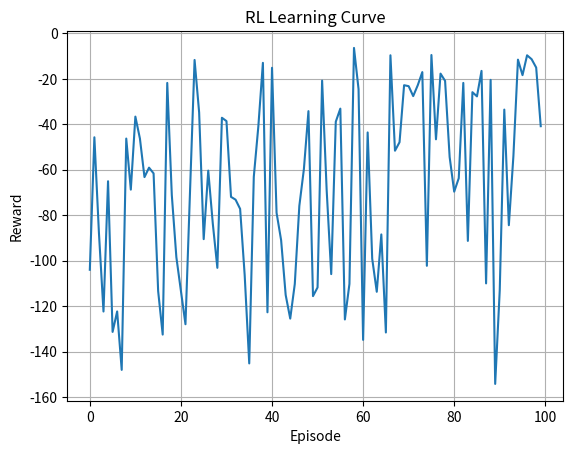
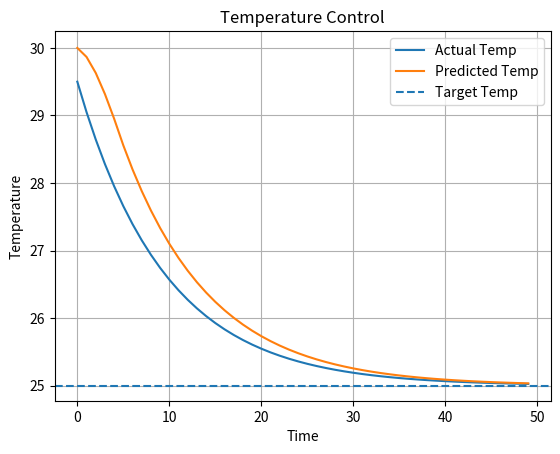

Generate these figures, in order, with matplotlib:
import numpy as np
import matplotlib.pyplot as plt
import random

# -----------------------------
# 1. Predictor (LSTM-like)
# -----------------------------
def predict_temp(history):
    weights = np.linspace(1, 2, len(history))
    weights /= weights.sum()
    return np.dot(history, weights)

# -----------------------------
# 2. Environment
# -----------------------------
def environment_step(temp, action, outside_temp=30):
    next_temp = temp + 0.1 * (outside_temp - temp) + action * 0.5
    energy = abs(action)
    return next_temp, energy

# -----------------------------
# 3. State Discretization
# -----------------------------
bins = np.linspace(15, 40, 25)

def get_state(temp):
    return np.digitize(temp, bins)

Q = np.zeros((len(bins)+1, 3))  # Q-table

# -----------------------------
# 4. Parameters
# -----------------------------
alpha = 0.1
gamma = 0.9
epsilon = 0.2
target_temp = 25

rewards = []

print("Training started...")

# -----------------------------
# 5. Training
# -----------------------------
for episode in range(100):

    if episode % 10 == 0:
        print(f"Episode {episode}")

    temp = np.random.uniform(20, 35)
    history = [temp] * 5
    total_reward = 0

    for step in range(20):

        # prediction
        temp_pred = predict_temp(history)

        state = get_state(temp_pred)

        # action selection
        if random.random() < epsilon:
            action_idx = random.randint(0, 2)
        else:
            action_idx = np.argmax(Q[state])

        action = [-1, 0, 1][action_idx]

        # environment update
        next_temp, energy = environment_step(temp, action)

        # reward
        reward = -(abs(next_temp - target_temp) + 0.1 * energy)
        total_reward += reward

        next_state = get_state(next_temp)

        # Q-learning update
        Q[state, action_idx] += alpha * (
            reward + gamma * np.max(Q[next_state]) - Q[state, action_idx]
        )

        # update history
        history.pop(0)
        history.append(next_temp)

        temp = next_temp

    rewards.append(total_reward)

# -----------------------------
# 6. Save Learning Graph
# -----------------------------
plt.figure()
plt.plot(rewards)
plt.title("RL Learning Curve")
plt.xlabel("Episode")
plt.ylabel("Reward")
plt.grid()
plt.savefig("learning_curve.png")
plt.close()

# -----------------------------
# 7. Test System
# -----------------------------
temps = []
preds = []

temp = 30
history = [temp] * 5

for _ in range(50):

    temp_pred = predict_temp(history)
    preds.append(temp_pred)

    state = get_state(temp_pred)
    action_idx = np.argmax(Q[state])
    action = [-1, 0, 1][action_idx]

    temp, _ = environment_step(temp, action)
    temps.append(temp)

    history.pop(0)
    history.append(temp)

# -----------------------------
# 8. Save Result Graph
# -----------------------------
plt.figure()
plt.plot(temps, label="Actual Temp")
plt.plot(preds, label="Predicted Temp")
plt.axhline(25, linestyle='--', label="Target Temp")
plt.legend()
plt.title("Temperature Control")
plt.xlabel("Time")
plt.ylabel("Temperature")
plt.grid()
plt.savefig("temperature_control.png")
plt.close()

print("\nTraining complete!")
print("Graphs saved as:")
print(" - learning_curve.png")
print(" - temperature_control.png")
